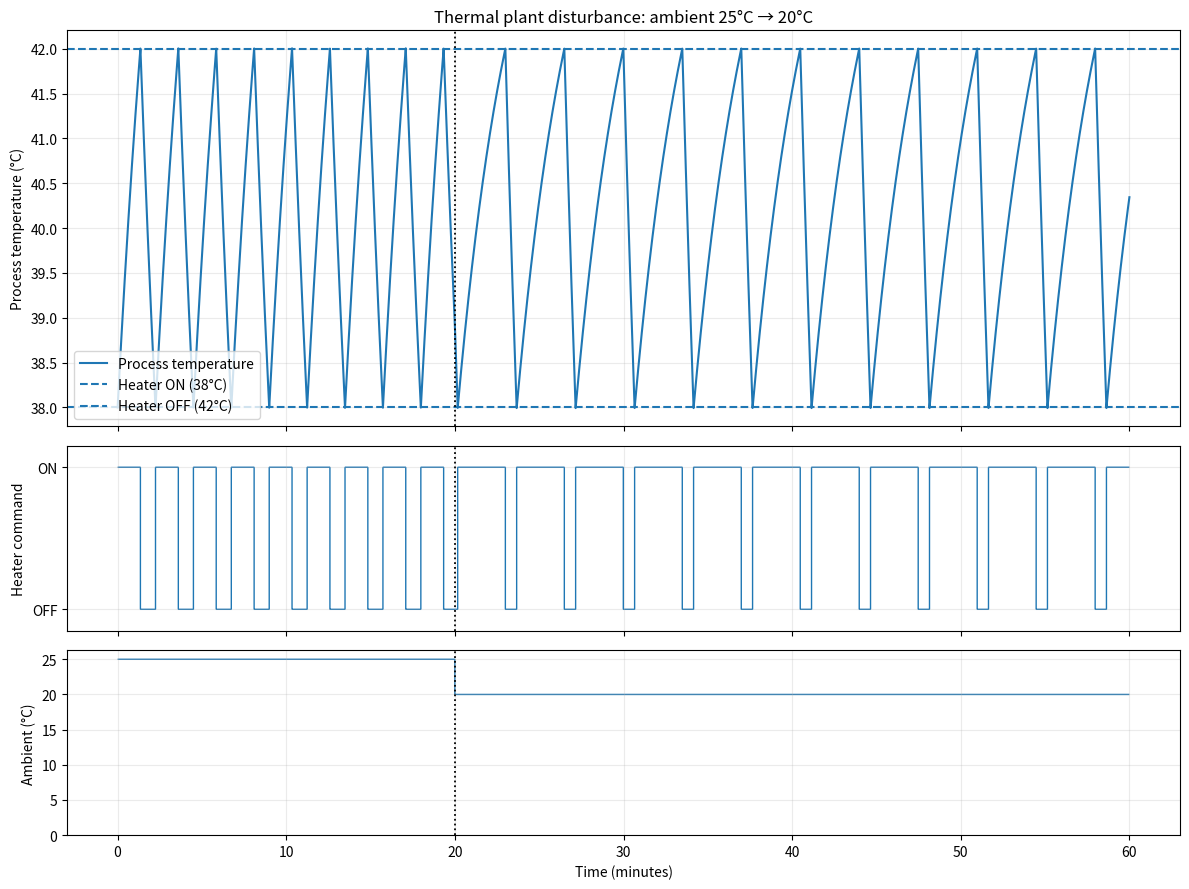

Reproduce this figure in Python.
"""IC-CPS Step 3: first-order thermal plant with an ambient-temperature step.

The plant is simulated with Forward Euler:
    C * dT/dt = P*u - H*(T - Ta)
    T[k+1] = T[k] + dt*(P*u[k] - H*(T[k] - Ta[k]))/C

Heater demand uses 38/42 deg C hysteresis; u=1 means ON.
This is a *virtual plant experiment*, not a connection to the frozen PLC project.
"""

from __future__ import annotations

import argparse
import json
import math
from dataclasses import asdict, dataclass
from pathlib import Path

import matplotlib
matplotlib.use("Agg")  # Save plots without requiring a graphical desktop.
import matplotlib.pyplot as plt
import numpy as np


@dataclass(frozen=True)
class Settings:
    power_w: float = 100.0               # Electrical heater power when ON [W]
    capacitance_j_per_k: float = 800.0    # C = H*tau = 4*200 [J/K]
    heat_loss_w_per_k: float = 4.0        # H [W/K]
    heater_on_c: float = 38.0             # ON when T <= 38 deg C
    heater_off_c: float = 42.0            # OFF when T >= 42 deg C
    ambient_before_c: float = 25.0
    ambient_after_c: float = 20.0
    initial_temperature_c: float = 38.0
    disturbance_at_s: float = 1200.0
    total_time_s: float = 3600.0
    dt_s: float = 0.1

    @property
    def tau_s(self) -> float:
        return self.capacitance_j_per_k / self.heat_loss_w_per_k

    def validate(self) -> None:
        if min(self.power_w, self.capacitance_j_per_k,
               self.heat_loss_w_per_k, self.dt_s) <= 0:
            raise ValueError("P, C, H, and dt must all be positive.")
        if self.heater_on_c >= self.heater_off_c:
            raise ValueError("The ON threshold must be below the OFF threshold.")
        if not 0 < self.disturbance_at_s < self.total_time_s:
            raise ValueError("Disturbance must occur strictly within the simulation.")
        for value, name in ((self.total_time_s, "total_time_s"),
                            (self.disturbance_at_s, "disturbance_at_s")):
            count = round(value / self.dt_s)
            if not math.isclose(count * self.dt_s, value, abs_tol=1e-8):
                raise ValueError(f"{name} must be an integer multiple of dt_s.")


@dataclass
class Simulation:
    time_s: np.ndarray          # N+1 time edges
    temperature_c: np.ndarray   # N+1 states
    ambient_c: np.ndarray       # N+1 ambient temperatures
    heater_on: np.ndarray       # N commands on intervals [t[k], t[k+1])
    heating_rate_c_per_s: np.ndarray  # N slopes for the same intervals


@dataclass(frozen=True)
class Cycle:
    """A full OFF-to-OFF cycle, i.e. OFF cooling followed by ON heating."""
    start_s: float
    end_s: float
    on_s: float
    off_s: float
    period_s: float
    duty_percent: float
    min_c: float
    max_c: float


def simulate(settings: Settings) -> Simulation:
    """Integrate the physical model and hysteresis logic step by step."""
    settings.validate()
    n = round(settings.total_time_s / settings.dt_s)
    t = np.arange(n + 1, dtype=float) * settings.dt_s
    ambient = np.where(t < settings.disturbance_at_s,
                       settings.ambient_before_c, settings.ambient_after_c)
    temp = np.empty(n + 1, dtype=float)
    heater = np.empty(n, dtype=np.int8)
    rate = np.empty(n, dtype=float)
    temp[0] = settings.initial_temperature_c
    heater_state = 0

    for k in range(n):
        # Controller sees T[k]; within the deadband it holds its previous state.
        if temp[k] <= settings.heater_on_c:
            heater_state = 1
        elif temp[k] >= settings.heater_off_c:
            heater_state = 0
        heater[k] = heater_state

        # The ambient step changes the slope, not the stored temperature.
        rate[k] = (settings.power_w * heater_state
                   - settings.heat_loss_w_per_k * (temp[k] - ambient[k])
                   ) / settings.capacitance_j_per_k
        temp[k + 1] = temp[k] + settings.dt_s * rate[k]

    return Simulation(t, temp, ambient, heater, rate)


def full_cycles(result: Simulation, dt_s: float) -> list[Cycle]:
    """Measure only completed OFF-to-OFF cycles; exclude partial cycles."""
    u = result.heater_on
    off_events = np.flatnonzero((u[:-1] == 1) & (u[1:] == 0)) + 1
    cycles = []
    for a, b in zip(off_events[:-1], off_events[1:]):
        sequence = u[a:b]
        # Ensure that exactly one OFF->ON transition appears in this cycle.
        on_transitions = np.count_nonzero((sequence[:-1] == 0) &
                                          (sequence[1:] == 1))
        if on_transitions != 1:
            continue
        on_s = float(np.count_nonzero(sequence == 1) * dt_s)
        off_s = float(np.count_nonzero(sequence == 0) * dt_s)
        period_s = float((b - a) * dt_s)
        cycles.append(Cycle(
            start_s=float(result.time_s[a]), end_s=float(result.time_s[b]),
            on_s=on_s, off_s=off_s, period_s=period_s,
            duty_percent=100.0 * on_s / period_s,
            min_c=float(np.min(result.temperature_c[a:b + 1])),
            max_c=float(np.max(result.temperature_c[a:b + 1])),
        ))
    return cycles


def exact_cycle(settings: Settings, ambient_c: float) -> dict[str, float]:
    """Analytical predictions for a *constant-ambient*, complete limit cycle."""
    eq_on = ambient_c + settings.power_w / settings.heat_loss_w_per_k
    if not (ambient_c < settings.heater_on_c and
            eq_on > settings.heater_off_c):
        raise ValueError("Cannot complete both threshold crossings at this ambient.")
    on_s = settings.tau_s * math.log(
        (eq_on - settings.heater_on_c) / (eq_on - settings.heater_off_c))
    off_s = settings.tau_s * math.log(
        (settings.heater_off_c - ambient_c) / (settings.heater_on_c - ambient_c))
    period_s = on_s + off_s
    return {
        "on_s": on_s,
        "off_s": off_s,
        "period_s": period_s,
        "cycles_per_hour": 3600.0 / period_s,
        "duty_percent": 100.0 * on_s / period_s,
        "average_power_w": settings.power_w * on_s / period_s,
        "equilibrium_on_c": eq_on,
    }


def average_cycles(cycles: list[Cycle], power_w: float) -> dict[str, float | int]:
    if not cycles:
        raise ValueError("No complete cycles available for this operating regime.")
    avg = lambda name: float(np.mean([getattr(c, name) for c in cycles]))
    on_s, off_s, period_s = avg("on_s"), avg("off_s"), avg("period_s")
    return {
        "number_of_cycles": len(cycles),
        "on_s": on_s,
        "off_s": off_s,
        "period_s": period_s,
        "cycles_per_hour": 3600 / period_s,
        "duty_percent": 100 * on_s / period_s,
        "average_power_w": power_w * on_s / period_s,
        "min_temperature_c": min(c.min_c for c in cycles),
        "max_temperature_c": max(c.max_c for c in cycles),
    }


def analyze(settings: Settings, result: Simulation) -> dict:
    """Compare measured complete cycles against constant-ambient predictions."""
    cycles = full_cycles(result, settings.dt_s)
    # Ignore any cycle crossing the change instant: it contains two ambients.
    pre = [c for c in cycles if c.end_s <= settings.disturbance_at_s]
    post = [c for c in cycles if c.start_s >= settings.disturbance_at_s]
    measured_pre = average_cycles(pre, settings.power_w)
    measured_post = average_cycles(post, settings.power_w)

    # Evaluate the two model slopes at exactly the same T and heater state.
    idx = round(settings.disturbance_at_s / settings.dt_s)
    temp_at_change = float(result.temperature_c[idx])
    heater_at_change = int(result.heater_on[idx])
    slope_pre = (settings.power_w * heater_at_change - settings.heat_loss_w_per_k
                 * (temp_at_change - settings.ambient_before_c)
                 ) / settings.capacitance_j_per_k
    slope_post = (settings.power_w * heater_at_change - settings.heat_loss_w_per_k
                  * (temp_at_change - settings.ambient_after_c)
                  ) / settings.capacitance_j_per_k

    return {
        "settings": asdict(settings),
        "numerical_method": "Forward Euler; hysteresis evaluated each dt",
        "analytic_before": exact_cycle(settings, settings.ambient_before_c),
        "analytic_after": exact_cycle(settings, settings.ambient_after_c),
        "simulated_before": measured_pre,
        "simulated_after": measured_post,
        "transition": {
            "temperature_at_change_c": temp_at_change,
            "heater_state_at_change": heater_at_change,
            "hypothetical_rate_before_c_per_s": slope_pre,
            "rate_after_c_per_s": slope_post,
            "rate_change_c_per_s": slope_post - slope_pre,
            "first_entirely_post_disturbance_cycle_completed_after_s": (
                post[0].end_s - settings.disturbance_at_s
            ),
            "note": "Temperature is continuous. The controller enters a new periodic "
                    "cycle; there is no single steady temperature or PID-style settling time.",
        },
    }


def save_chart(settings: Settings, result: Simulation, output_path: Path) -> None:
    """Three aligned plots: process temperature, discrete heater, ambient step."""
    fig, axes = plt.subplots(3, 1, figsize=(12, 9), sharex=True,
                             gridspec_kw={"height_ratios": [3, 1.4, 1.4]})
    minutes = result.time_s / 60.0
    disturbance_min = settings.disturbance_at_s / 60.0

    axes[0].plot(minutes, result.temperature_c, label="Process temperature")
    axes[0].axhline(settings.heater_on_c, ls="--", label="Heater ON (38°C)")
    axes[0].axhline(settings.heater_off_c, ls="--", label="Heater OFF (42°C)")
    axes[0].set_ylabel("Process temperature (°C)")
    axes[0].legend(loc="best")

    axes[1].stairs(result.heater_on, minutes, baseline=None)
    axes[1].set_ylabel("Heater command")
    axes[1].set_yticks([0, 1], ["OFF", "ON"])
    axes[1].set_ylim(-0.15, 1.15)

    axes[2].stairs(result.ambient_c[:-1], minutes, baseline=None)
    axes[2].set_ylabel("Ambient (°C)")
    axes[2].set_xlabel("Time (minutes)")

    for ax in axes:
        ax.axvline(disturbance_min, color="black", ls=":", lw=1.3)
        ax.grid(alpha=0.25)
    axes[0].set_title("Thermal plant disturbance: ambient 25°C → 20°C")
    fig.tight_layout()
    fig.savefig(output_path, dpi=170)
    plt.close(fig)


def save_outputs(settings: Settings, result: Simulation, report: dict,
                 output_dir: Path) -> None:
    output_dir.mkdir(parents=True, exist_ok=True)
    # Temperature and ambient are states at time t[k]. Command is valid on
    # [t[k], t[k+1]); consequently the CSV omits the final state-only endpoint.
    rows = np.column_stack((result.time_s[:-1], result.temperature_c[:-1],
                            result.ambient_c[:-1], result.heater_on,
                            result.heating_rate_c_per_s))
    np.savetxt(output_dir / "timeseries.csv", rows, delimiter=",",
               header="time_s,temperature_c,ambient_c,heater_on,rate_c_per_s",
               comments="", fmt=["%.3f", "%.6f", "%.2f", "%d", "%.8f"])
    (output_dir / "summary.json").write_text(
        json.dumps(report, indent=2) + "\n", encoding="utf-8")
    save_chart(settings, result, output_dir / "disturbance_response.png")


def main() -> None:
    parser = argparse.ArgumentParser(description=__doc__)
    parser.add_argument("--dt", type=float, default=0.1, help="Euler timestep in seconds")
    parser.add_argument("--disturbance-at", type=float, default=1200.0,
                        help="Time of ambient step in seconds")
    parser.add_argument("--duration", type=float, default=3600.0,
                        help="Simulation duration in seconds")
    parser.add_argument("--before", type=float, default=25.0,
                        help="Ambient before the step (°C)")
    parser.add_argument("--after", type=float, default=20.0,
                        help="Ambient after the step (°C)")
    parser.add_argument("--output-dir", type=Path, default=Path("results"))
    args = parser.parse_args()
    settings = Settings(dt_s=args.dt, disturbance_at_s=args.disturbance_at,
                        total_time_s=args.duration,
                        ambient_before_c=args.before, ambient_after_c=args.after)
    result = simulate(settings)
    report = analyze(settings, result)
    save_outputs(settings, result, report, args.output_dir)

    print(f"Thermal time constant: {settings.tau_s:.1f} s")
    print(f"Disturbance: {settings.ambient_before_c:g} → {settings.ambient_after_c:g} °C "
          f"at t={settings.disturbance_at_s:g} s")
    print("\nMetric                         Before (sim / exact)    After (sim / exact)")
    for key, label, unit in [
        ("on_s", "Heater ON duration", "s"),
        ("off_s", "Heater OFF duration", "s"),
        ("period_s", "Cycle period", "s"),
        ("cycles_per_hour", "Cycles/hour", "/h"),
        ("duty_percent", "Duty cycle", "%"),
        ("average_power_w", "Average electrical power", "W"),
    ]:
        b, a = report["simulated_before"][key], report["simulated_after"][key]
        eb, ea = report["analytic_before"][key], report["analytic_after"][key]
        print(f"{label:<30} {b:8.2f} / {eb:8.2f} {unit:<2}   "
              f"{a:8.2f} / {ea:8.2f} {unit}")
    d = report["transition"]
    print(f"\nAt the disturbance T={d['temperature_at_change_c']:.3f} °C "
          "(no instantaneous T jump).")
    print(f"Slope change at fixed T and u: {d['rate_change_c_per_s']:+.3f} °C/s")
    print(f"Created {args.output_dir / 'disturbance_response.png'}")
    print(f"Created {args.output_dir / 'summary.json'}")
    print(f"Created {args.output_dir / 'timeseries.csv'}")


if __name__ == "__main__":
    main()
